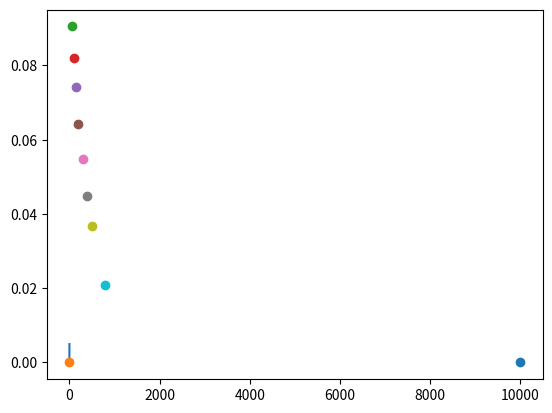

Source code (Python):
import numpy as np
import matplotlib.pyplot as plt
from time import time
import math

def coef(x_0,y_0):

	x = np.copy(x_0)
	y = np.copy(y_0)
	n = np.shape(x)[1]
	a = np.zeros(n*n).reshape(n,n)
	print(n)
	for i in range(n):
		a[i,0] = y[0,i]

	for j in range(1,n):
		for i in range(0,n-j):
			a[i,j] = (a[i+1,j-1]-a[i,j-1])/(x[0,i+j] - x[0,i])

	return a


def evaluation(a_0,x_0,pto):
	a=np.copy(a_0)
	x=np.copy(x_0)
	#y=np.copy(y_0)
	n = len(a)
	#print(f"Valor de n es {n}")
	#print(f"x es {x}")

	eval=0
	for i in range(0,n):
		#print(f"-------------- Iteracion i = {i} --------------")
		temp = 1
		for j in range(0,i):
			#print(f"i={i},j={j}")
			#print(f"x[0,{j}] = {x[0,j]}]")
			#print(f"Calculando temp= {temp*(pto-x[0,j])}")
			temp = temp*(pto-x[0,j])

		#print(f"a[{i}]={a[i]}")
		temp = temp*a[i]
		#print(f"##### Fuera de J,Calculando temp= {temp}")
		eval=eval+temp
		#print("##########################################")
		#print(f"eval = {eval}")
		#print("##########################################")


	return eval

#Cb = np.array([0,0.3,0.55,0.8,1.10,1.15],dtype=float).reshape(1,6)
#t = np.array([0,0.1,0.4,0.6,0.8,1.0],dtype=float).reshape(1,6)
y = np.array([0.0,0.0905,0.0820,0.0741,0.0641,0.0549,0.0448,0.0368,0.021,0],dtype=float).reshape(1,10)
x = np.array([0,50,100,150,200,300,400,500,800,10000],dtype=float).reshape(1,10)
#x_p = np.array([0,0.1,0.4,0.6,0.8,1.0],dtype=float).reshape(1,6)

tiempo_inicial=time()

Matriz = coef(x,y)[0,:]
print(Matriz)
print("************************************")

sol=(evaluation(Matriz,x,0.6))
sol2=(evaluation(Matriz,x,0.4))

tiempo_final=time()

print("tiempo de ejecucion(ms): ",(tiempo_final-tiempo_inicial)*1000);
print(sol)
print(sol2)

print("#####################################################3")
for test in x.T:
	print("agg")
	print(f"Testeando en {test} --> {evaluation(Matriz,x,test)}")
print("#####################################################3")
print(f"Para el problema , Pol(0.82) = {evaluation(Matriz,x,0.82)}")

print("#####################################################3")


x1 = np.linspace(0, 1, 200, endpoint=True)
y1 = []
for e in x1:
	y1.append(evaluation(Matriz,x,e))

y1=np.array(y1)

plt.plot(x1, y1, '-')
plt.plot(x,y,'o')
plt.show()
